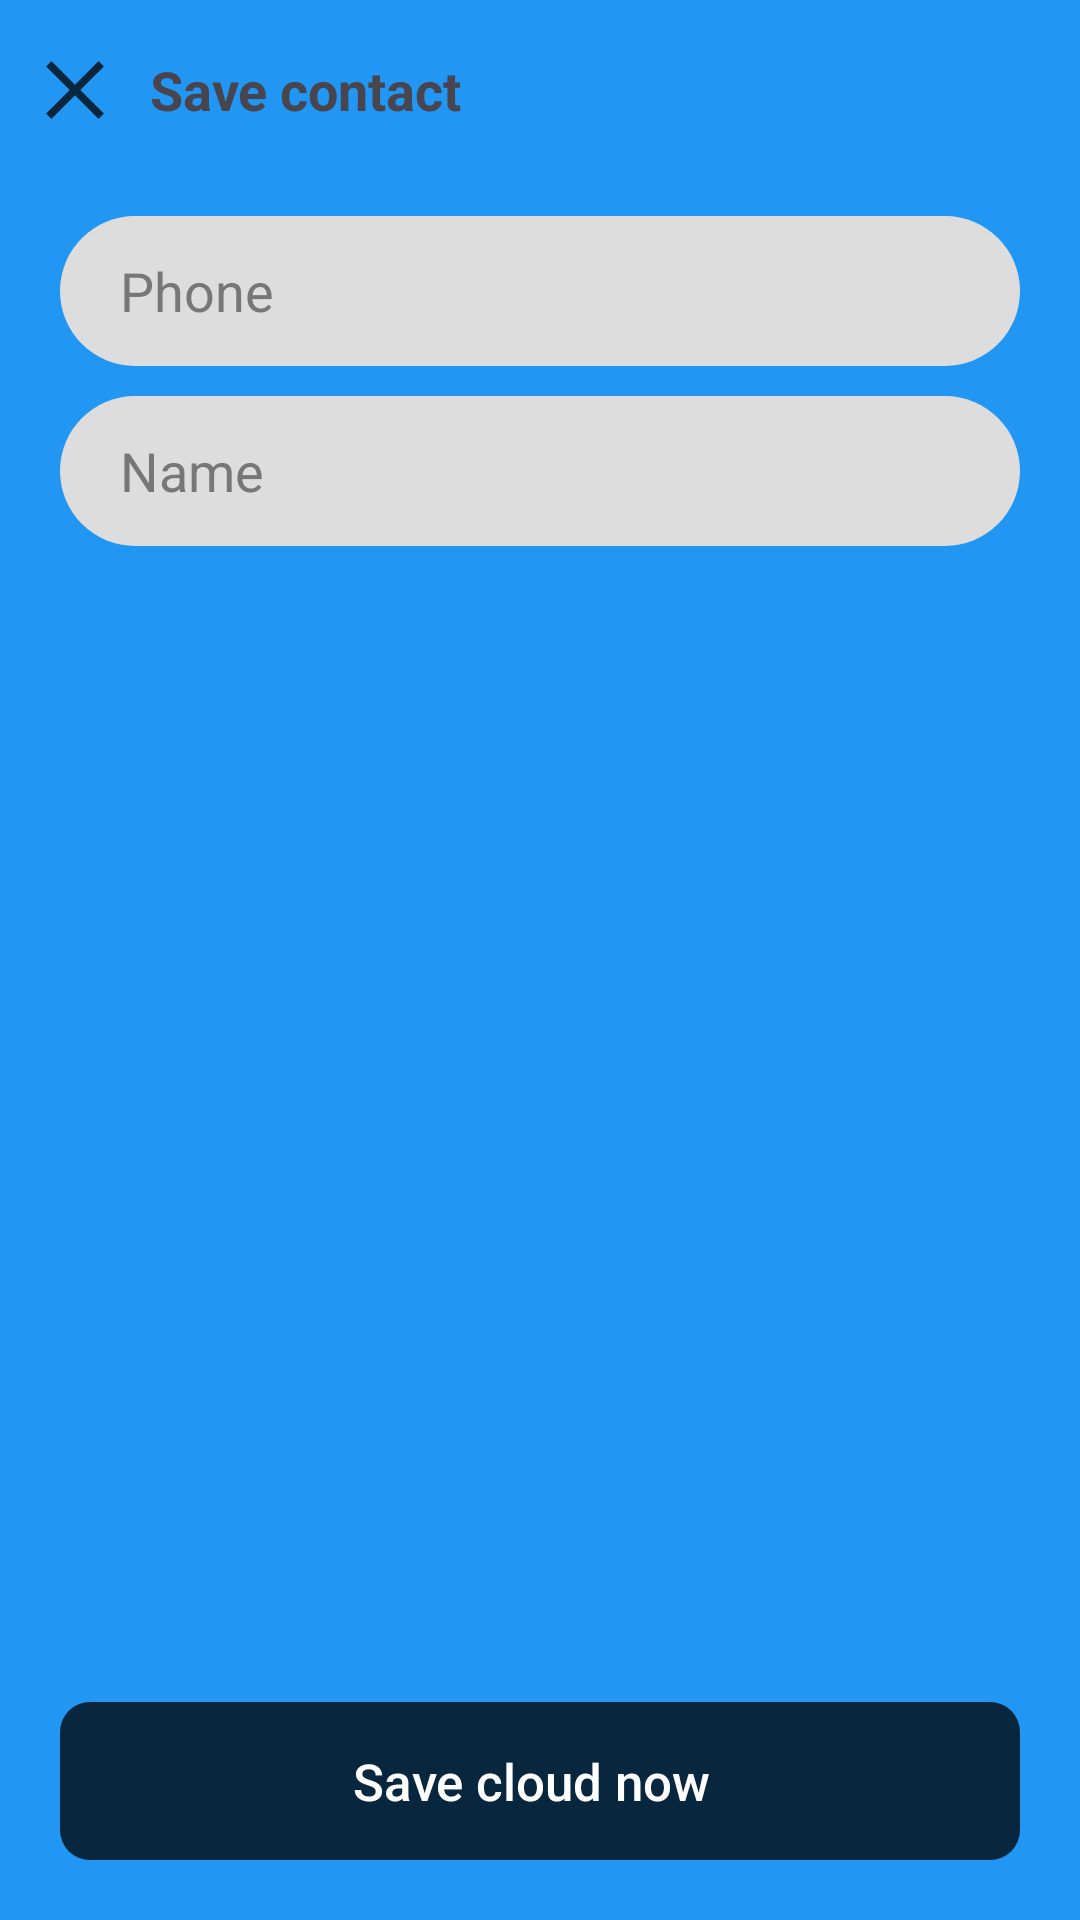

Android layout source for this screen:
<!-- AndroidManifest.xml: application theme Theme.SkyblueContacts -->
<!-- res/layout/activity_encrypt_save_manual.xml -->
<?xml version="1.0" encoding="utf-8"?>
<RelativeLayout xmlns:android="http://schemas.android.com/apk/res/android"
    xmlns:app="http://schemas.android.com/apk/res-auto"
    xmlns:tools="http://schemas.android.com/tools"
    android:id="@+id/main"
    android:fitsSystemWindows="true"
    android:layout_width="match_parent"
    android:layout_height="match_parent"
    android:background="#2196F3"
    tools:context=".encrypt.EncryptSaveManualActivity">

    <RelativeLayout
        android:layout_width="match_parent"
        android:layout_height="60dp">

        <LinearLayout
            android:layout_width="wrap_content"
            android:layout_height="wrap_content"
            android:background="?attr/selectableItemBackground"
            android:layout_centerVertical="true"
            android:layout_marginStart="10dp"
            android:orientation="horizontal"
            tools:ignore="UselessParent">

            <ImageView
                android:id="@+id/back"
                android:layout_width="30dp"
                android:layout_height="30dp"
                android:layout_gravity="center_vertical"
                android:contentDescription="@string/back_button"
                android:src="@drawable/ic_cancel"
                app:tint="@color/textColor"/>

            <TextView
                android:layout_width="wrap_content"
                android:layout_height="wrap_content"
                android:layout_marginStart="10dp"
                android:layout_gravity="center_vertical"
                android:text="@string/save_contact"
                android:textSize="18sp"
                android:textStyle="bold" />

        </LinearLayout>

    </RelativeLayout>

    <LinearLayout
        android:layout_width="match_parent"
        android:layout_height="match_parent"
        android:layout_marginTop="62dp"
        android:orientation="vertical">

        <EditText
            android:id="@+id/phone"
            android:layout_width="match_parent"
            android:layout_height="50dp"
            android:layout_marginTop="10dp"
            android:layout_marginStart="20dp"
            android:layout_marginEnd="20dp"
            android:focusable="true"
            android:inputType="phone"
            android:autofillHints="phone"
            android:textColor="@color/primary"
            android:background="@drawable/btn_search"
            android:textColorHint="@color/textHintColor"
            android:paddingStart="20dp"
            android:paddingEnd="20dp"
            android:hint="@string/phone"/>

        <EditText
            android:id="@+id/name"
            android:layout_width="match_parent"
            android:layout_height="50dp"
            android:layout_marginTop="10dp"
            android:layout_marginStart="20dp"
            android:layout_marginEnd="20dp"
            android:textColor="@color/primary"
            android:autofillHints="name"
            android:inputType="textPersonName"
            android:background="@drawable/btn_search"
            android:textColorHint="@color/textHintColor"
            android:paddingStart="20dp"
            android:paddingEnd="20dp"
            android:hint="@string/name"/>

        <RelativeLayout
            android:id="@+id/errorLayout"
            android:layout_width="match_parent"
            android:layout_height="wrap_content"
            android:background="@drawable/btn_error"
            android:layout_marginStart="20dp"
            android:layout_marginEnd="20dp"
            android:layout_marginTop="10dp"
            android:visibility="gone">

            <TextView
                android:id="@+id/errorText"
                android:layout_width="match_parent"
                android:layout_height="wrap_content"
                android:textColor="@color/textColorError"
                android:paddingStart="20dp"
                android:paddingTop="10dp"
                android:paddingBottom="10dp"
                android:paddingEnd="20dp"/>

        </RelativeLayout>

        <RelativeLayout
            android:id="@+id/successLayout"
            android:layout_width="match_parent"
            android:layout_height="wrap_content"
            android:background="@drawable/btn_success"
            android:layout_marginStart="20dp"
            android:layout_marginEnd="20dp"
            android:layout_marginTop="10dp"
            android:visibility="gone">

            <LinearLayout
                android:layout_width="wrap_content"
                android:layout_height="wrap_content"
                android:orientation="horizontal"
                tools:ignore="UseCompoundDrawables,UselessParent">

                <TextView
                    android:id="@+id/successText"
                    android:layout_width="wrap_content"
                    android:layout_height="wrap_content"
                    android:textColor="@color/textColorError"
                    android:paddingStart="20dp"
                    android:text="Saved success"
                    android:paddingTop="10dp"
                    android:paddingBottom="10dp"
                    android:paddingEnd="0dp"/>

                <ImageView
                    android:layout_width="25dp"
                    android:layout_height="25dp"
                    android:layout_marginStart="10dp"
                    android:layout_gravity="center_vertical"
                    android:src="@drawable/ic_tick"
                    app:tint="@color/white" />

            </LinearLayout>

        </RelativeLayout>

    </LinearLayout>

    <RelativeLayout
        android:id="@+id/save"
        android:layout_width="match_parent"
        android:layout_height="wrap_content"
        android:layout_marginStart="20dp"
        android:layout_marginEnd="20dp"
        android:layout_marginBottom="20dp"
        android:layout_alignParentBottom="true"
        android:foreground="?android:attr/selectableItemBackground"
        android:background="@drawable/btn_custom">

        <LinearLayout
            android:layout_width="wrap_content"
            android:layout_height="wrap_content"
            android:layout_centerVertical="true"
            android:layout_centerHorizontal="true"
            android:paddingStart="15dp"
            android:paddingTop="15dp"
            android:paddingBottom="15dp"
            android:paddingEnd="15dp"
            android:orientation="horizontal">

            <ProgressBar
                android:id="@+id/progressBar"
                android:layout_width="30dp"
                android:layout_height="30dp"
                android:layout_marginEnd="10dp"
                android:layout_gravity="center_vertical"
                android:indeterminateDrawable="@drawable/progress_white"
                android:visibility="gone" />

            <TextView
                android:id="@+id/progressText"
                android:layout_width="wrap_content"
                android:layout_height="wrap_content"
                android:fontFamily="sans-serif-medium"
                android:text="Save cloud now"
                android:layout_gravity="center_vertical"
                android:layout_marginEnd="5dp"
                android:textSize="17sp"
                android:textColor="@color/white"
                android:visibility="visible"/>


        </LinearLayout>

    </RelativeLayout>


</RelativeLayout>
<!-- resources referenced by this layout -->
<resources>
  <color name="primary">#08273E</color>
  <color name="textColor">#08273E</color>
  <color name="textColorError">#FFFFFF</color>
  <color name="textHintColor">#777777</color>
  <color name="white">#FFFFFFFF</color>
  <!-- drawable btn_custom (drawable) -->
  <?xml version="1.0" encoding="utf-8"?>
  <shape xmlns:android="http://schemas.android.com/apk/res/android"
      android:shape="rectangle" android:padding="10dp">
      <solid android:color="@color/backgroundCustomButton"/>
      <corners
          android:bottomRightRadius="10dp"
          android:bottomLeftRadius="10dp"
          android:topLeftRadius="10dp"
          android:topRightRadius="10dp"/>
  </shape>
  <!-- drawable btn_error (drawable) -->
  <?xml version="1.0" encoding="utf-8"?>
  <shape xmlns:android="http://schemas.android.com/apk/res/android"
      android:shape="rectangle" android:padding="10dp">
      <solid android:color="@color/errorBackgroundColor"/>
      <corners
          android:bottomRightRadius="10dp"
          android:bottomLeftRadius="10dp"
          android:topLeftRadius="10dp"
          android:topRightRadius="10dp"/>
  </shape>
  <!-- drawable btn_search (drawable) -->
  <?xml version="1.0" encoding="utf-8"?>
  <shape xmlns:android="http://schemas.android.com/apk/res/android"
      android:shape="rectangle" android:padding="10dp">
      <solid android:color="@color/shimmer_placeholder"/>
      <corners
          android:bottomRightRadius="50dp"
          android:bottomLeftRadius="50dp"
          android:topLeftRadius="50dp"
          android:topRightRadius="50dp"/>
  </shape>
  <!-- drawable btn_success (drawable) -->
  <?xml version="1.0" encoding="utf-8"?>
  <shape xmlns:android="http://schemas.android.com/apk/res/android"
      android:shape="rectangle" android:padding="10dp">
      <solid android:color="#2BB631"/>
      <corners
          android:bottomRightRadius="10dp"
          android:bottomLeftRadius="10dp"
          android:topLeftRadius="10dp"
          android:topRightRadius="10dp"/>
  </shape>
  <!-- drawable ic_cancel (drawable) -->
  <vector xmlns:android="http://schemas.android.com/apk/res/android" android:height="50dp" android:viewportHeight="512" android:viewportWidth="512" android:width="50dp">
        
      <path android:fillColor="#000000" android:fillType="evenOdd" android:pathData="M420.48,121.81l-30.29,-30.29l-134.19,134.4l-134.19,-134.4l-30.29,30.29l134.4,134.19l-134.4,134.19l30.29,30.29l134.19,-134.4l134.19,134.4l30.29,-30.29l-134.4,-134.19z" android:strokeColor="#00000000" android:strokeWidth="1"/>
      
  </vector>
  <!-- drawable progress_white (drawable) -->
  <?xml version="1.0" encoding="utf-8"?>
  <rotate xmlns:android="http://schemas.android.com/apk/res/android"
      android:pivotX="50%"
      android:pivotY="50%"
      android:fromDegrees="0"
      android:toDegrees="3000">
  
      <shape
          android:shape="ring"
          android:innerRadiusRatio="3"
          android:thicknessRatio="8"
          android:useLevel="false">
  
          <size
              android:width="76dip"
              android:height="76dip" />
  
          <gradient
              android:type="sweep"
              android:useLevel="false"
              android:startColor="@color/white"
              android:endColor="#00ffffff"
              android:angle="0"/>
  
      </shape>
  
  </rotate>
  <string name="back_button">Back to previous screen</string>
  <string name="name">Name</string>
  <string name="phone">Phone</string>
  <string name="save_contact">Save contact</string>
  <style name="Theme.SkyblueContacts" parent="Base.Theme.SkyblueContacts" />
  <color name="backgroundCustomButton">#08273E</color>
  <color name="errorBackgroundColor">#08273E</color>
  <color name="shimmer_placeholder">#dddddd</color>
  <style name="Base.Theme.SkyblueContacts" parent="Theme.Material3.DayNight.NoActionBar">
          <item name="colorPrimary">@color/primary</item>
          <item name="android:windowTranslucentStatus">true</item>
          <item name="android:statusBarColor">@android:color/transparent</item>
      </style>
</resources>
